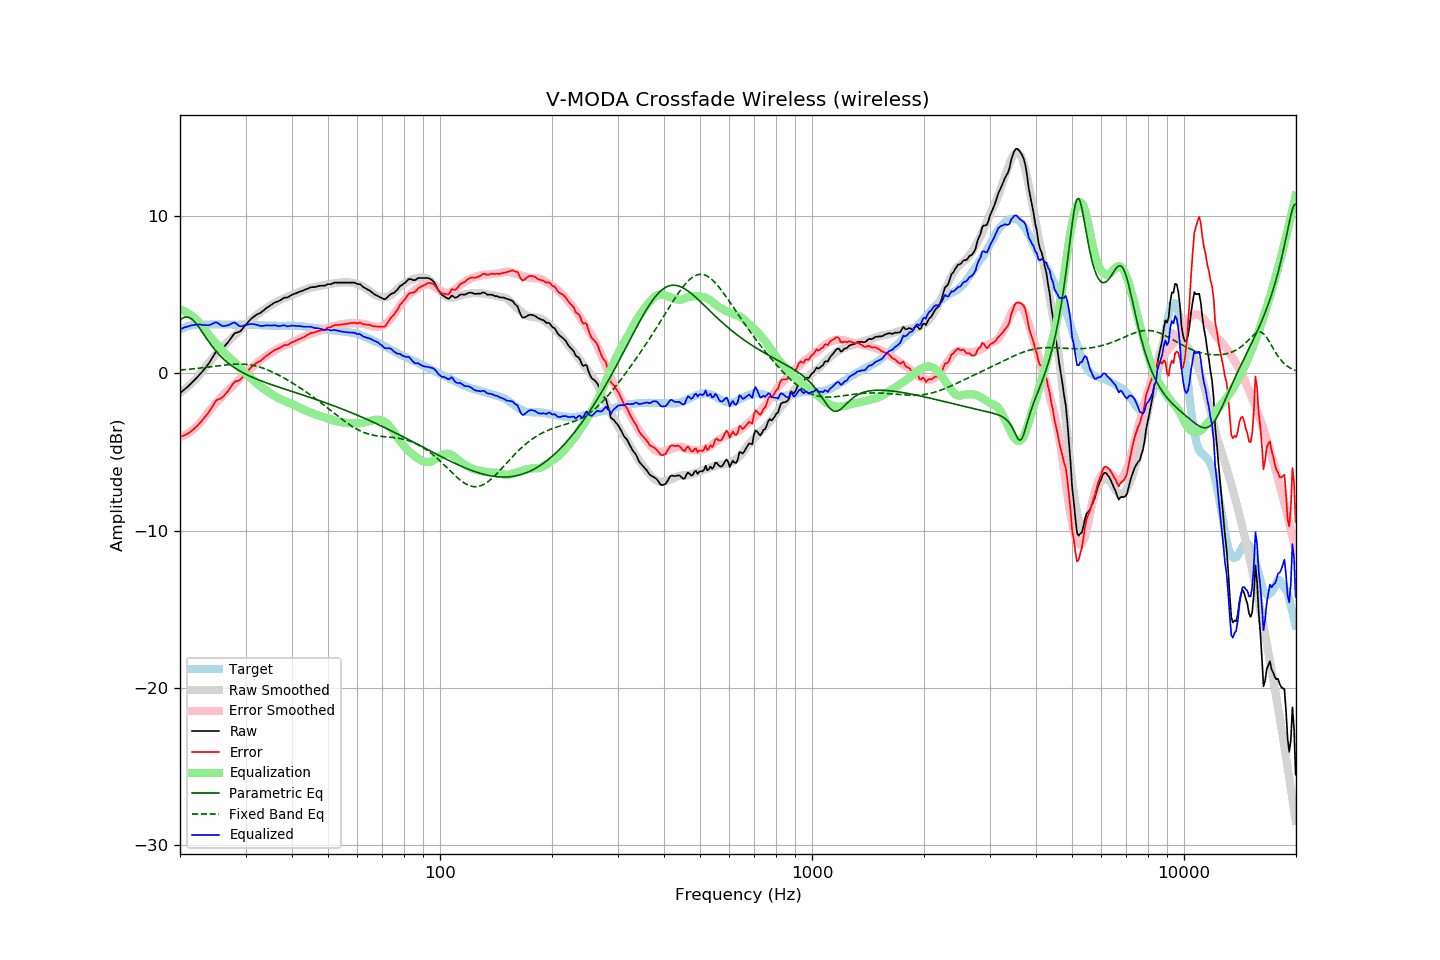

The table this chart was drawn from, first rows:
frequency, raw, error, smoothed, error_smoothed, equalization, parametric_eq, fixed_band_eq, equalized_raw, equalized_smoothed, target
20.00, -1.27, -4.05, -1.24, -4.05, 4.05, 3.37, 0.20, 2.78, 2.81, 2.78
20.20, -1.18, -4.01, -1.17, -4.01, 4.01, 3.45, 0.21, 2.84, 2.84, 2.83
20.40, -1.10, -3.98, -1.09, -3.97, 3.97, 3.52, 0.22, 2.88, 2.88, 2.88
20.61, -1.01, -3.92, -1.01, -3.93, 3.93, 3.56, 0.23, 2.92, 2.91, 2.91
20.81, -0.93, -3.89, -0.93, -3.87, 3.87, 3.57, 0.24, 2.95, 2.94, 2.96
21.02, -0.84, -3.84, -0.84, -3.81, 3.81, 3.56, 0.25, 2.98, 2.97, 3.00
21.23, -0.74, -3.76, -0.75, -3.75, 3.75, 3.53, 0.26, 3.01, 3.00, 3.02
21.44, -0.64, -3.67, -0.65, -3.67, 3.67, 3.47, 0.27, 3.04, 3.02, 3.04
21.66, -0.54, -3.60, -0.55, -3.60, 3.60, 3.38, 0.28, 3.06, 3.04, 3.06
21.87, -0.44, -3.50, -0.45, -3.51, 3.51, 3.28, 0.29, 3.07, 3.06, 3.07
22.09, -0.33, -3.41, -0.34, -3.42, 3.42, 3.16, 0.30, 3.09, 3.08, 3.09
22.31, -0.22, -3.31, -0.23, -3.32, 3.32, 3.03, 0.31, 3.10, 3.09, 3.10
22.54, -0.11, -3.21, -0.11, -3.21, 3.21, 2.89, 0.32, 3.10, 3.09, 3.10
22.76, 0.00, -3.09, 0.01, -3.09, 3.09, 2.74, 0.34, 3.09, 3.10, 3.10
22.99, 0.11, -2.98, 0.14, -2.96, 2.96, 2.59, 0.35, 3.07, 3.10, 3.09
23.22, 0.24, -2.85, 0.28, -2.82, 2.82, 2.44, 0.36, 3.06, 3.10, 3.09
23.45, 0.37, -2.72, 0.42, -2.68, 2.68, 2.28, 0.37, 3.06, 3.10, 3.09
23.69, 0.50, -2.60, 0.55, -2.55, 2.55, 2.14, 0.39, 3.05, 3.10, 3.10
23.92, 0.63, -2.46, 0.68, -2.42, 2.42, 1.99, 0.40, 3.06, 3.10, 3.10
24.16, 0.79, -2.30, 0.81, -2.29, 2.29, 1.85, 0.41, 3.09, 3.10, 3.10
24.40, 0.96, -2.14, 0.93, -2.17, 2.17, 1.71, 0.43, 3.13, 3.10, 3.11
24.65, 1.13, -1.97, 1.05, -2.05, 2.05, 1.58, 0.44, 3.18, 3.10, 3.10
24.89, 1.30, -1.79, 1.17, -1.93, 1.93, 1.45, 0.45, 3.24, 3.10, 3.10
25.14, 1.40, -1.70, 1.28, -1.82, 1.82, 1.33, 0.47, 3.22, 3.10, 3.10
25.39, 1.45, -1.66, 1.40, -1.71, 1.71, 1.22, 0.48, 3.16, 3.10, 3.11
25.65, 1.49, -1.62, 1.51, -1.59, 1.59, 1.11, 0.49, 3.08, 3.10, 3.11
25.91, 1.54, -1.56, 1.63, -1.47, 1.47, 1.01, 0.50, 3.01, 3.10, 3.10
26.16, 1.63, -1.46, 1.74, -1.36, 1.36, 0.91, 0.52, 3.00, 3.10, 3.10
26.43, 1.75, -1.35, 1.84, -1.26, 1.26, 0.82, 0.53, 3.01, 3.10, 3.10
26.69, 1.87, -1.23, 1.94, -1.16, 1.16, 0.73, 0.54, 3.03, 3.10, 3.10
26.96, 1.98, -1.12, 2.03, -1.07, 1.07, 0.64, 0.55, 3.05, 3.10, 3.10
27.23, 2.12, -0.98, 2.12, -0.98, 0.98, 0.56, 0.56, 3.10, 3.09, 3.10
27.50, 2.27, -0.83, 2.21, -0.88, 0.88, 0.49, 0.56, 3.16, 3.09, 3.10
27.77, 2.41, -0.67, 2.30, -0.79, 0.79, 0.41, 0.57, 3.20, 3.09, 3.09
28.05, 2.54, -0.55, 2.40, -0.68, 0.68, 0.34, 0.58, 3.23, 3.09, 3.09
28.33, 2.57, -0.51, 2.51, -0.58, 0.58, 0.28, 0.58, 3.15, 3.09, 3.08
28.62, 2.60, -0.48, 2.62, -0.47, 0.47, 0.21, 0.58, 3.07, 3.09, 3.08
28.90, 2.63, -0.46, 2.72, -0.36, 0.36, 0.15, 0.58, 3.00, 3.09, 3.09
29.19, 2.72, -0.36, 2.82, -0.26, 0.26, 0.10, 0.58, 2.98, 3.08, 3.08
29.48, 2.84, -0.24, 2.92, -0.16, 0.16, 0.04, 0.58, 3.00, 3.08, 3.09
29.78, 2.97, -0.11, 3.02, -0.06, 0.06, -0.01, 0.57, 3.04, 3.08, 3.08
30.08, 3.09, 0.00, 3.11, 0.03, -0.03, -0.07, 0.56, 3.06, 3.08, 3.09
30.38, 3.20, 0.12, 3.20, 0.12, -0.12, -0.12, 0.55, 3.08, 3.08, 3.08
30.68, 3.32, 0.24, 3.28, 0.21, -0.21, -0.16, 0.54, 3.12, 3.08, 3.08
30.99, 3.43, 0.35, 3.37, 0.30, -0.30, -0.21, 0.52, 3.13, 3.07, 3.08
31.30, 3.52, 0.45, 3.46, 0.39, -0.39, -0.26, 0.51, 3.13, 3.07, 3.07
31.61, 3.60, 0.53, 3.56, 0.49, -0.49, -0.30, 0.49, 3.11, 3.07, 3.07
31.93, 3.68, 0.61, 3.65, 0.58, -0.58, -0.34, 0.46, 3.10, 3.07, 3.07
32.24, 3.74, 0.68, 3.73, 0.67, -0.67, -0.39, 0.44, 3.07, 3.06, 3.06
32.57, 3.79, 0.73, 3.81, 0.75, -0.75, -0.43, 0.41, 3.04, 3.06, 3.06
32.89, 3.83, 0.77, 3.89, 0.83, -0.83, -0.47, 0.38, 3.00, 3.05, 3.06
33.22, 3.91, 0.86, 3.96, 0.91, -0.91, -0.51, 0.35, 3.01, 3.05, 3.05
33.55, 3.99, 0.95, 4.02, 0.98, -0.98, -0.54, 0.31, 3.01, 3.04, 3.05
33.89, 4.08, 1.04, 4.09, 1.05, -1.05, -0.58, 0.27, 3.03, 3.04, 3.04
34.23, 4.16, 1.12, 4.15, 1.12, -1.12, -0.62, 0.23, 3.04, 3.04, 3.04
34.57, 4.22, 1.19, 4.22, 1.19, -1.19, -0.66, 0.19, 3.03, 3.03, 3.03
34.92, 4.29, 1.26, 4.29, 1.26, -1.26, -0.69, 0.15, 3.03, 3.03, 3.03
35.27, 4.36, 1.34, 4.35, 1.33, -1.33, -0.73, 0.10, 3.03, 3.02, 3.02
35.62, 4.43, 1.41, 4.41, 1.39, -1.39, -0.76, 0.05, 3.04, 3.02, 3.02
35.97, 4.50, 1.48, 4.47, 1.45, -1.45, -0.80, 0.00, 3.05, 3.02, 3.02
... 635 more rows
